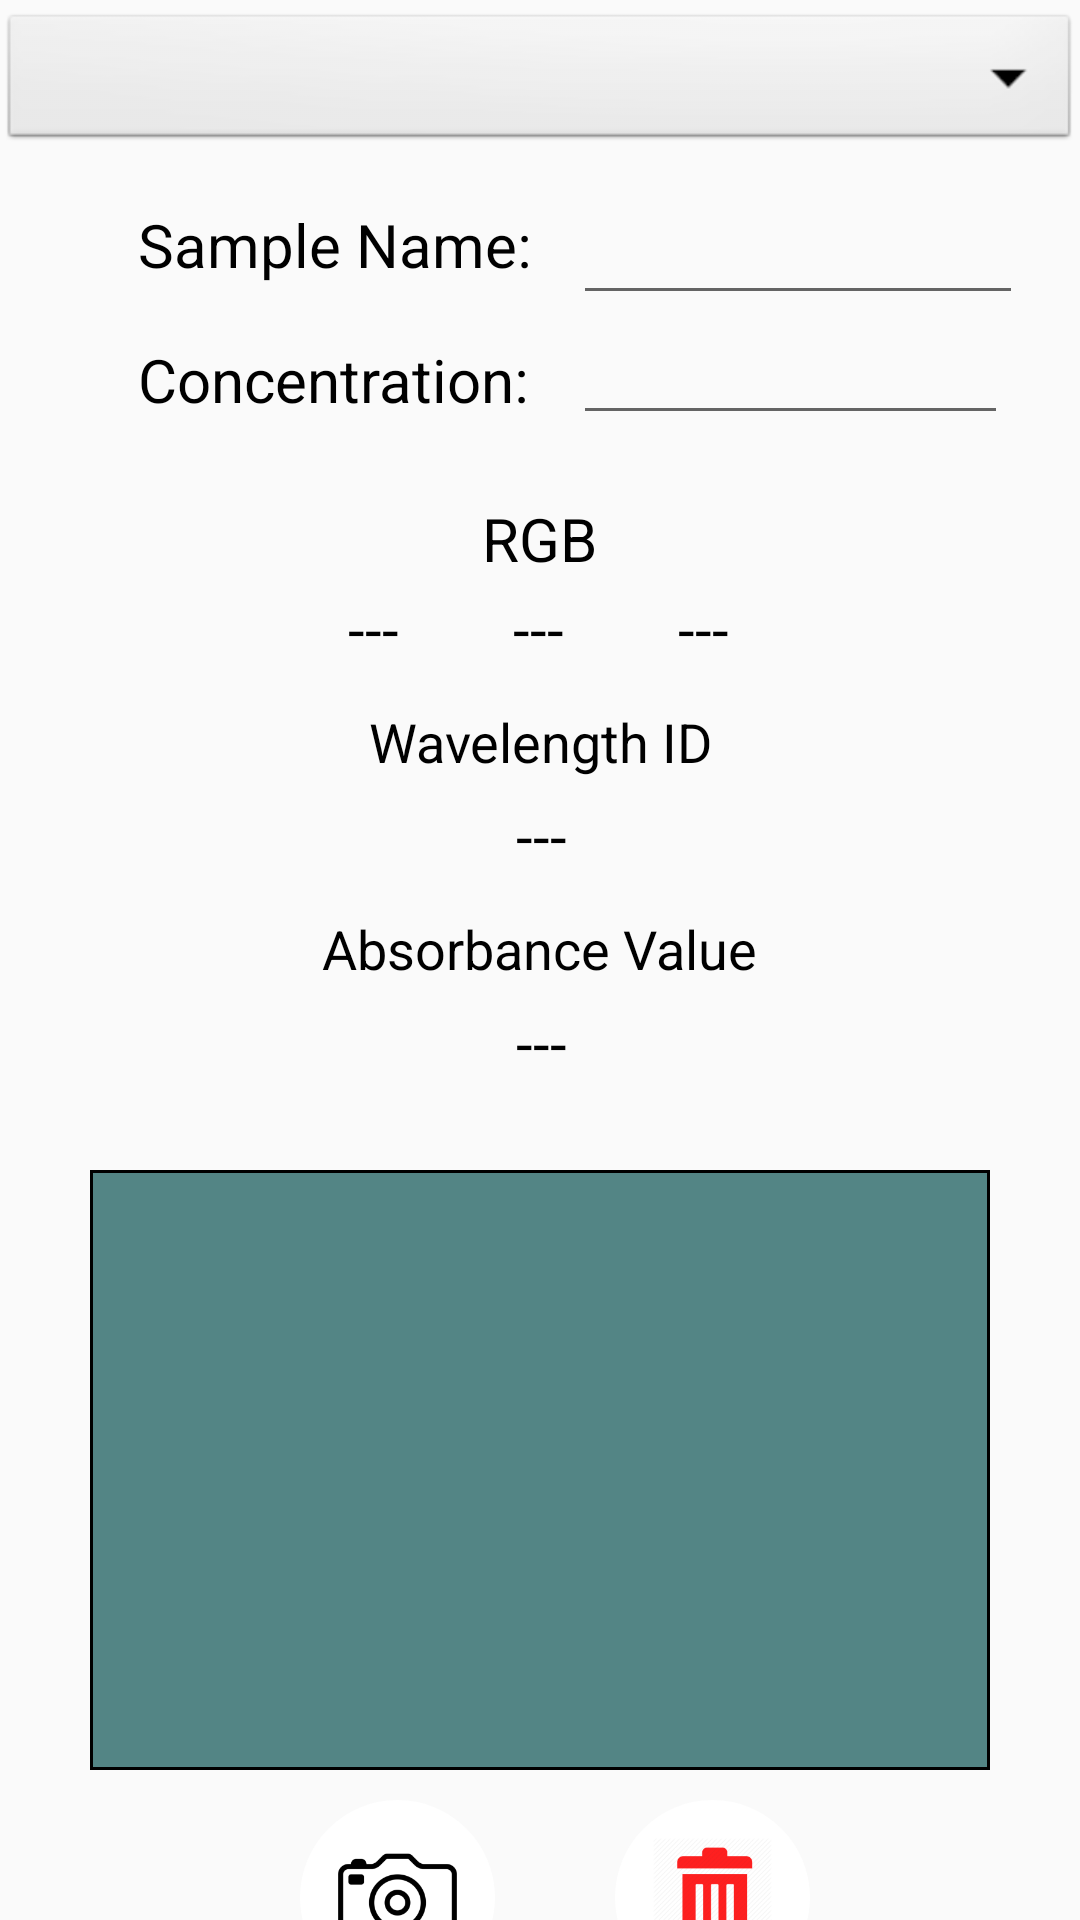

Produce the Android XML layout that renders to this screen, including the resource entries it uses.
<!-- AndroidManifest.xml: application theme Theme.AppCompat.Light.NoActionBar -->
<!-- res/layout/activity_main.xml -->
<?xml version="1.0" encoding="utf-8"?>
<FrameLayout xmlns:android="http://schemas.android.com/apk/res/android"
    xmlns:app="http://schemas.android.com/apk/res-auto"
    xmlns:tools="http://schemas.android.com/tools"
    android:layout_width="match_parent"
    android:layout_height="match_parent"
    tools:context=".MainActivity">

    <LinearLayout
        android:layout_width="match_parent"
        android:layout_height="wrap_content"
        android:orientation="vertical">
        
    <Spinner
        android:id="@+id/spnSamples"
        android:layout_width="match_parent"
        android:layout_marginTop="3dp"
        android:layout_gravity="center"
        android:layout_height="wrap_content"
        android:background="@android:drawable/btn_dropdown"
        android:spinnerMode="dropdown" />
    </LinearLayout>

    <LinearLayout
        android:layout_width="match_parent"
        android:layout_height="wrap_content"
        android:orientation="horizontal"
        android:layout_marginTop="60dp">
    <TextView
        android:id="@+id/lblName"
        android:layout_width="145dp"
        android:layout_height="wrap_content"
        android:layout_marginLeft="46dp"
        android:layout_marginStart="46dp"
        android:gravity="start"
        android:text="@string/name_label"
        android:textColor="@color/black"
        android:textSize="20sp" />
    <EditText
        android:id="@+id/txtSampleName"
        android:layout_width="150dp"
        android:layout_height="45dp"
        android:gravity="end"
        android:inputType="text"
        android:textColor="@color/black"/>
    </LinearLayout>

    <LinearLayout
        android:layout_width="match_parent"
        android:layout_height="wrap_content"
        android:orientation="horizontal"
        android:layout_marginTop="100dp">
        <TextView
            android:id="@+id/lblConcentration"
            android:layout_width="145dp"
            android:layout_height="25dp"
            android:layout_marginStart="46dp"
            android:layout_marginLeft="46dp"
            android:layout_marginTop="5dp"
            android:text="@string/concentration_label"
            android:textColor="@color/black"
            android:textSize="20sp" />

        <EditText
            android:id="@+id/txtConcentration"
            android:layout_width="145dp"
            android:layout_height="45dp"
            android:gravity="end"
            android:inputType="numberDecimal"
            android:textColor="@color/black" />
    </LinearLayout>

    <LinearLayout
        android:layout_width="320dp"
        android:layout_height="70dp"
        android:layout_gravity="center_horizontal"
        android:layout_marginTop="161dp"
        android:orientation="vertical"
        android:background="@drawable/border">

        <TextView
            android:layout_width="wrap_content"
            android:layout_height="25dp"
            android:textAlignment="center"
            android:layout_gravity="center_horizontal"
            android:layout_marginTop="5dp"
            android:text="@string/rgb_label"
            android:textColor="@color/black"
            android:textSize="20sp" />

        <LinearLayout
            android:layout_width="320dp"
            android:layout_height="wrap_content"
            android:layout_gravity="center_horizontal"
            android:layout_marginTop="5dp"
            android:orientation="horizontal">
            <TextView
                android:id="@+id/lblRed"
                android:layout_width="55dp"
                android:layout_height="match_parent"
                android:layout_marginStart="77dp"
                android:layout_marginLeft="78dp"
                android:textAlignment="center"
                android:layout_gravity="center_horizontal"
                android:text="@string/data_Filler"
                android:textColor="@color/black"
                android:textSize="20sp"/>

            <TextView
                android:id="@+id/lblGreen"
                android:layout_width="55dp"
                android:layout_height="match_parent"
                android:textAlignment="center"
                android:layout_gravity="center_horizontal"
                android:text="@string/data_Filler"
                android:textColor="@color/black"
                android:textSize="20sp"/>

            <TextView
                android:id="@+id/lblBlue"
                android:layout_width="55dp"
                android:layout_height="match_parent"
                android:textAlignment="center"
                android:layout_gravity="center_horizontal"
                android:text="@string/data_Filler"
                android:textColor="@color/black"
                android:textSize="20sp"/>
        </LinearLayout>
    </LinearLayout>

    <LinearLayout
        android:layout_width="320dp"
        android:layout_height="70dp"
        android:layout_gravity="center_horizontal"
        android:layout_marginTop="230dp"
        android:orientation="vertical"
        android:background="@drawable/border">

        <TextView
            android:layout_width="wrap_content"
            android:layout_height="25dp"
            android:textAlignment="center"
            android:layout_gravity="center_horizontal"
            android:layout_marginTop="5dp"
            android:text="@string/wavelength_label"
            android:textColor="@color/black"
            android:textSize="18sp" />

        <LinearLayout
            android:layout_width="match_parent"
            android:layout_height="wrap_content"
            android:layout_gravity="center_horizontal"
            android:layout_marginTop="5dp"
            android:orientation="horizontal">

            <TextView
                android:id="@+id/lblWaveId"
                android:layout_width="55dp"
                android:layout_height="match_parent"
                android:textAlignment="center"
                android:layout_gravity="center_horizontal"
                android:layout_marginStart="133dp"
                android:layout_marginLeft="133dp"
                android:text="@string/data_Filler"
                android:textColor="@color/black"
                android:textSize="20sp"/>

        </LinearLayout>
    </LinearLayout>

    <LinearLayout
        android:layout_width="320dp"
        android:layout_height="70dp"
        android:layout_gravity="center_horizontal"
        android:layout_marginTop="299dp"
        android:orientation="vertical"
        android:background="@drawable/border">

        <TextView
            android:layout_width="wrap_content"
            android:layout_height="25dp"
            android:textAlignment="center"
            android:layout_gravity="center_horizontal"
            android:layout_marginTop="5dp"
            android:text="@string/absorbency_label"
            android:textColor="@color/black"
            android:textSize="18sp" />

        <LinearLayout
            android:layout_width="match_parent"
            android:layout_height="wrap_content"
            android:layout_marginTop="5dp"
            android:layout_gravity="center_horizontal"
            android:orientation="horizontal">

            <TextView
                android:id="@+id/lblAbsorbVal"
                android:layout_width="55dp"
                android:layout_height="match_parent"
                android:textAlignment="center"
                android:layout_gravity="center_horizontal"
                android:layout_marginStart="133dp"
                android:layout_marginLeft="133dp"
                android:text="@string/data_Filler"
                android:textColor="@color/black"
                android:textSize="20sp"/>

        </LinearLayout>
    </LinearLayout>

    <LinearLayout
        android:layout_width="wrap_content"
        android:layout_height="wrap_content"
        android:layout_gravity="center_horizontal"
        android:layout_marginTop="390dp"
        android:orientation="vertical">

        <LinearLayout
            android:layout_width="match_parent"
            android:layout_height="match_parent"
            android:orientation="vertical">

           <ImageView
               android:id="@+id/imgThumbnail"
               android:layout_width="300dp"
               android:layout_height="200dp"
               android:background="@drawable/thumbnailstyles"
               android:contentDescription="@string/thumbnail_description"/>
        </LinearLayout>

        <LinearLayout
            android:layout_width="match_parent"
            android:layout_height="wrap_content"
            android:orientation="horizontal"
            android:layout_marginTop="10dp">

            <ImageButton
                android:id="@+id/btnCamera"
                android:layout_width="65dp"
                android:layout_height="65dp"
                android:src="@mipmap/cam_foreground"
                android:background="@drawable/buttons"
                android:layout_marginStart="70sp"
                android:layout_marginLeft="70sp"
                android:scaleType="fitCenter"
                android:contentDescription="@string/cam_button"/>

            <ImageButton
                android:id="@+id/btnTrash"
                android:layout_width="65dp"
                android:layout_height="65dp"
                android:background="@drawable/buttons"
                android:src="@mipmap/trash_foreground"
                android:layout_marginStart="40sp"
                android:layout_marginLeft="40sp"
                android:scaleType="fitCenter"
                android:contentDescription="@string/trash_button"/>

        </LinearLayout>

        <LinearLayout
            android:layout_width="match_parent"
            android:layout_height="wrap_content"
            android:layout_marginTop="2dp"
            android:orientation="horizontal">

            <Button
                android:id="@+id/qButton"
                android:layout_width="70dp"
                android:layout_height="70dp"
                android:layout_marginStart="110dp"
                android:layout_marginLeft="110dp"
                android:text="?"
                android:background="@color/white"
                android:textColor="@color/black"
                android:textSize="20sp" />


        </LinearLayout>

    </LinearLayout>

</FrameLayout>
<!-- resources referenced by this layout -->
<resources>
  <color name="black">#FF000000</color>
  <color name="white">#FFFFFFFF</color>
  <!-- drawable buttons (drawable) -->
  <?xml version="1.0" encoding="utf-8"?>
  <shape xmlns:android="http://schemas.android.com/apk/res/android"
      android:shape="rectangle">
      <solid android:color="@color/white" />
      <corners android:radius="900dp" />
  </shape>
  <!-- drawable thumbnailstyles (drawable) -->
  <?xml version="1.0" encoding="utf-8"?>
  <shape xmlns:android="http://schemas.android.com/apk/res/android"
      android:shape="rectangle" >
  
      
      <solid
          android:color="@color/thumb" >
      </solid>
  
      
      <stroke
          android:width="1dp"
          android:color="@color/black" >
      </stroke>
  
      
      <corners
          android:radius="0dp"   >
      </corners>
  
  </shape>
  <!-- mipmap cam_foreground: png bitmap (mipmap-hdpi, 2413 bytes) -->
  <!-- mipmap trash_foreground: png bitmap (mipmap-hdpi, 3741 bytes) -->
  <string name="absorbency_label">Absorbance Value</string>
  <string name="cam_button">Button to open camera</string>
  <string name="concentration_label">Concentration:</string>
  <string name="data_Filler">---</string>
  <string name="name_label">Sample Name:</string>
  <string name="rgb_label">RGB</string>
  <string name="thumbnail_description">Thumbnail of the picture taken of the sample</string>
  <string name="trash_button">Button to remove data from a sample</string>
  <string name="wavelength_label">Wavelength ID</string>
  <color name="thumb">#538585</color>
</resources>
